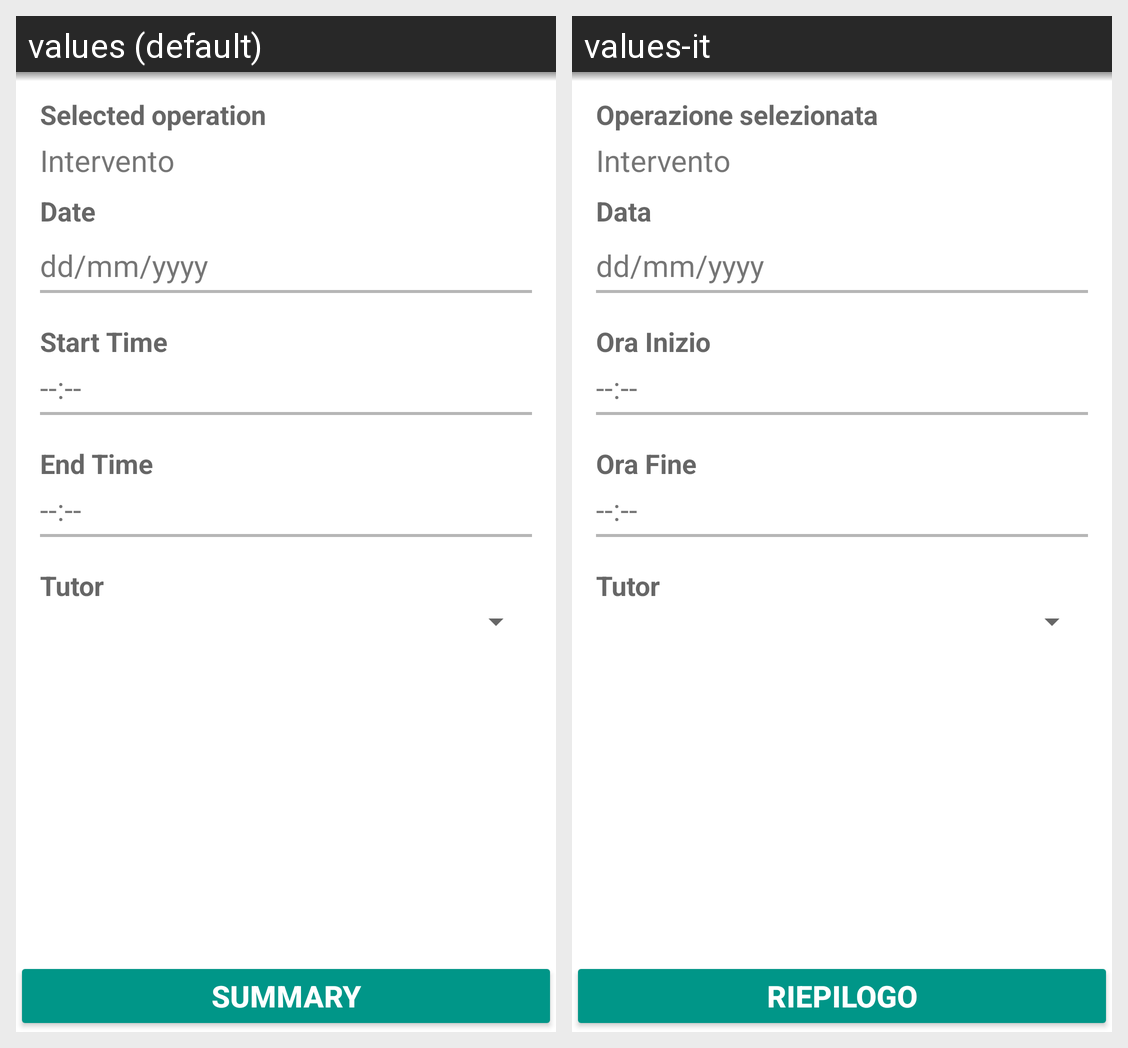

Strings drawn on this Android screen and how each of the app's shown locales translates them:
Android screen res/layout/fragment_richiesta_custom.xml rendered under 2 locales, left to right: values (default), values-it. Device: Nexus 5 (rendered at 1080×1920; each locale shown at half size, 540×960, under a caption strip naming it); theme MyMaterialTheme.
Strings drawn on this screen, with the default value and each locale's value (text and hints the layout hard-codes, and strings that could not be matched under every locale, appear in the picture but are not listed):

new_request_date
  values: Date
  values-it: Data

new_request_start
  values: Start Time
  values-it: Ora Inizio

new_request_default_time
  values: --:--
  values-it: --:--

new_request_end
  values: End Time
  values-it: Ora Fine

new_request_tutor_choice
  values: Tutor
  values-it: Tutor

new_request_summary_button
  values: Summary
  values-it: Riepilogo
